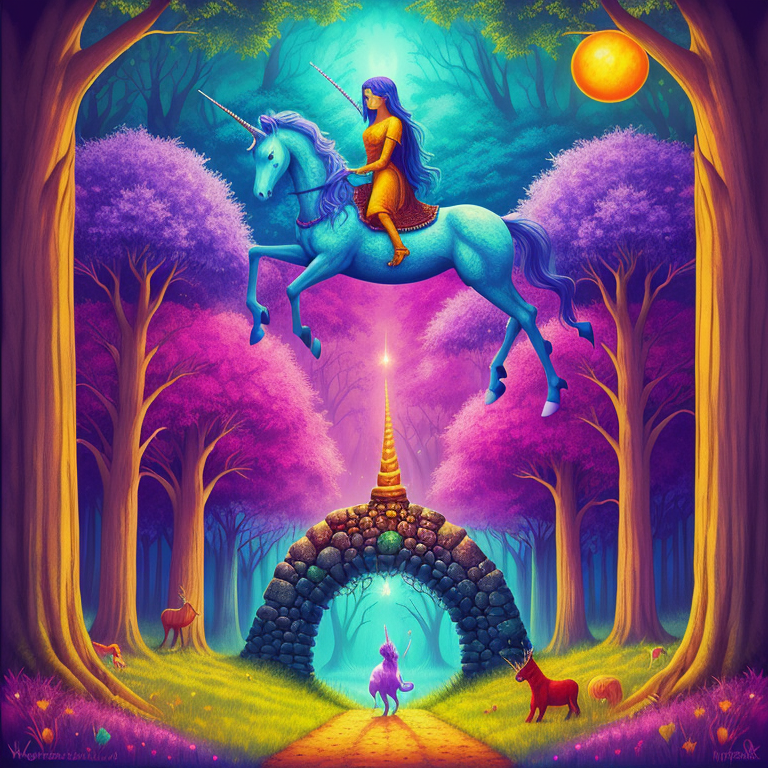
Generation parameters embedded in this image by AUTOMATIC1111 Stable Diffusion web UI or a fork of it (Forge, ...) (PNG 'parameters' text chunk):
psychedelic album art inspired by fantasy forest books, (the ring, the sword, and the unicorn), choose-you-own-adventure, traps and trolls, zork, atari, saturated colors, modern remastered, 16k, ultra-detailed, hypersaturated color
Negative prompt: bad_pictures, words, letters
Steps: 150, Sampler: Euler a, CFG scale: 7, Seed: 1341951488, Size: 768x768, Model hash: a3e74888e7, Model: [Digital]_s4w3d0ff_Blend_DigitalS4w3d0ffBlend_v11
Template: psychedelic album art inspired by fantasy forest books, (the ring, the sword, and the unicorn), choose-you-own-adventure, traps and trolls, zork, atari, saturated colors, modern remastered, 16k, ultra-detailed, __pop__
Negative Template: __bad__, words, letters